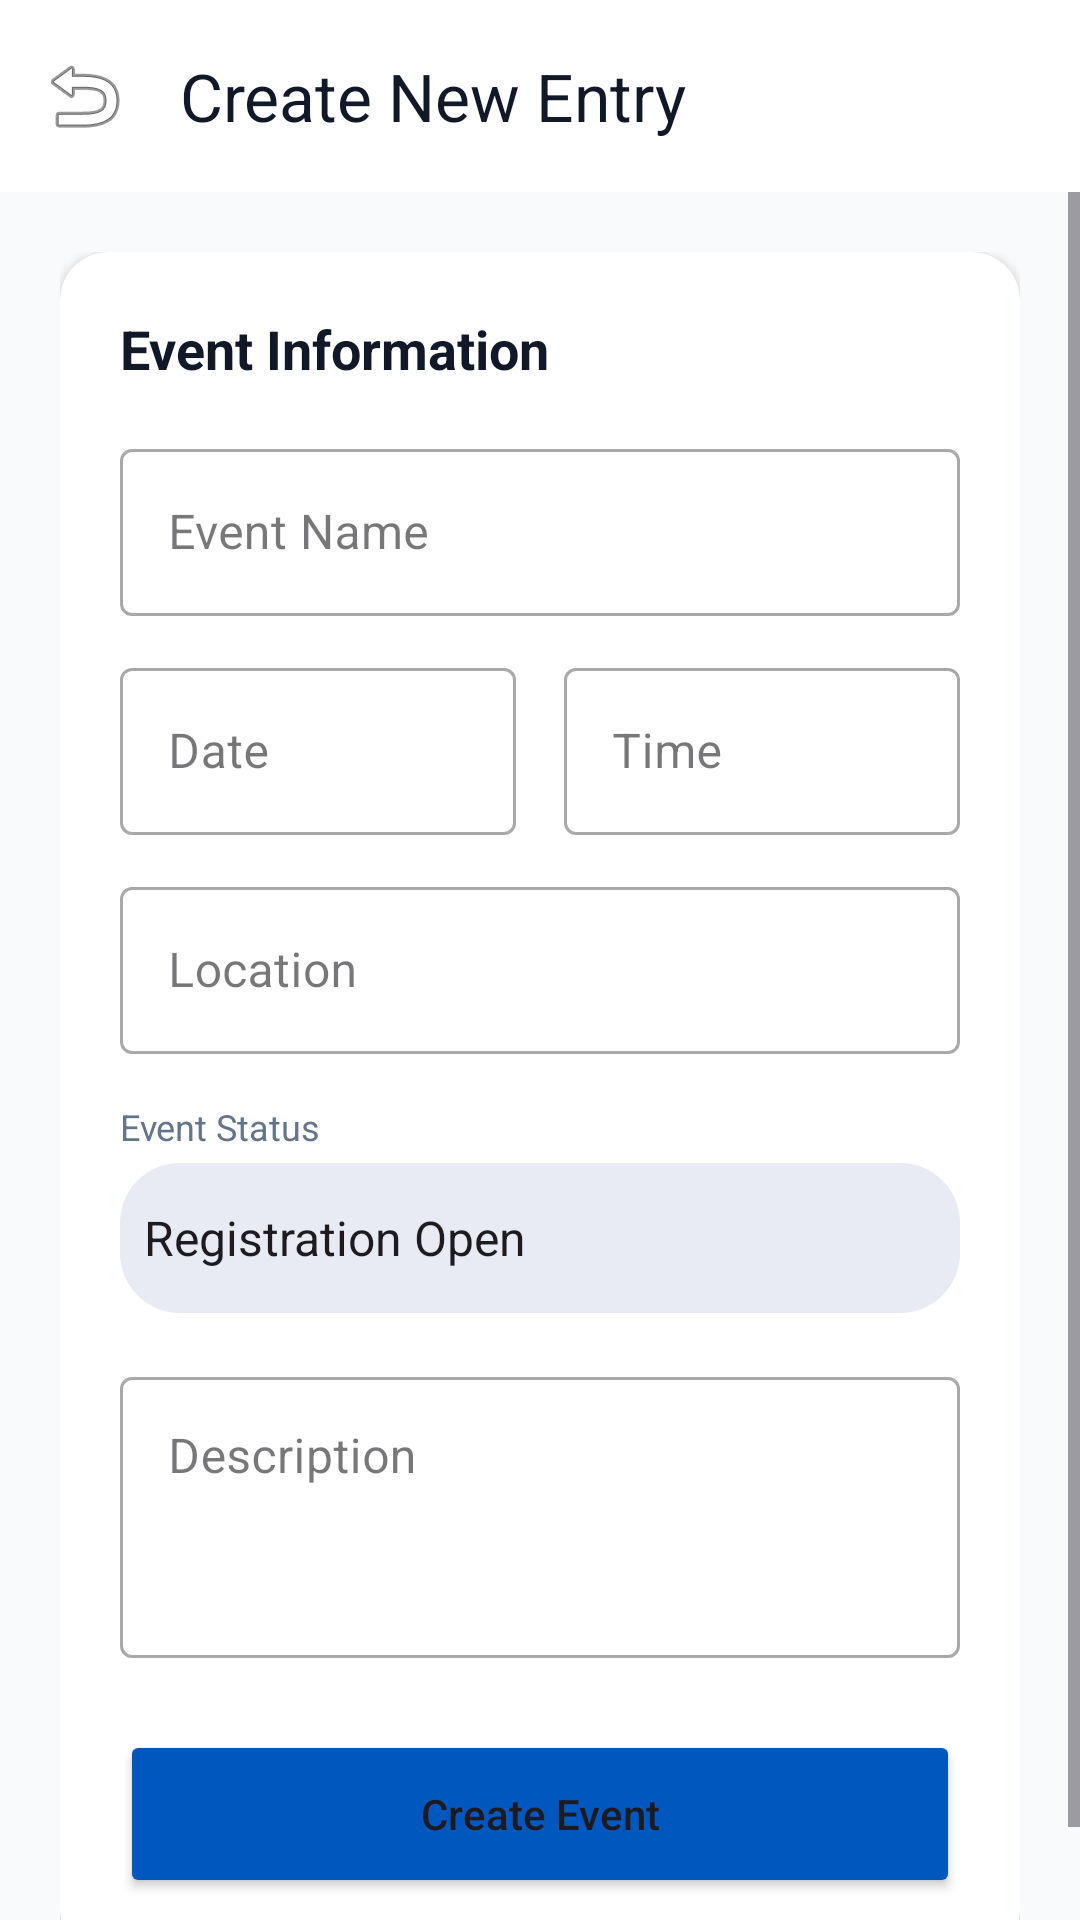

Layout XML and referenced resources for this Android screen:
<!-- AndroidManifest.xml: application theme Theme.Exora -->
<!-- res/layout/activity_admin_create_event.xml -->
<?xml version="1.0" encoding="utf-8"?>
<androidx.coordinatorlayout.widget.CoordinatorLayout
    xmlns:android="http://schemas.android.com/apk/res/android"
    xmlns:app="http://schemas.android.com/apk/res-auto"
    android:layout_width="match_parent"
    android:layout_height="match_parent"
    android:background="#F8FAFC">

    <com.google.android.material.appbar.AppBarLayout
        android:layout_width="match_parent"
        android:layout_height="wrap_content"
        android:background="#FFFFFF"
        app:elevation="0dp">

        <androidx.appcompat.widget.Toolbar
            android:id="@+id/toolbarCreate"
            android:layout_width="match_parent"
            android:layout_height="?attr/actionBarSize"
            app:navigationIcon="@android:drawable/ic_menu_revert"
            app:title="Create New Entry"
            app:titleTextColor="#111827" />
    </com.google.android.material.appbar.AppBarLayout>

    <ScrollView
        android:layout_width="match_parent"
        android:layout_height="match_parent"
        app:layout_behavior="@string/appbar_scrolling_view_behavior">

        <LinearLayout
            android:layout_width="match_parent"
            android:layout_height="wrap_content"
            android:orientation="vertical"
            android:padding="20dp">

            <androidx.cardview.widget.CardView
                android:layout_width="match_parent"
                android:layout_height="wrap_content"
                app:cardCornerRadius="16dp"
                app:cardElevation="2dp">

                <LinearLayout
                    android:layout_width="match_parent"
                    android:layout_height="wrap_content"
                    android:orientation="vertical"
                    android:padding="20dp">

                    <TextView
                        android:layout_width="wrap_content"
                        android:layout_height="wrap_content"
                        android:text="Event Information"
                        android:textColor="#111827"
                        android:textSize="18sp"
                        android:textStyle="bold" />

                    <com.google.android.material.textfield.TextInputLayout
                        android:layout_width="match_parent"
                        android:layout_height="wrap_content"
                        android:layout_marginTop="16dp"
                        android:hint="Event Name"
                        style="@style/Widget.MaterialComponents.TextInputLayout.OutlinedBox">
                        <com.google.android.material.textfield.TextInputEditText
                            android:id="@+id/etNewName"
                            android:layout_width="match_parent"
                            android:layout_height="wrap_content"
                            android:inputType="textCapWords" />
                    </com.google.android.material.textfield.TextInputLayout>

                    <LinearLayout
                        android:layout_width="match_parent"
                        android:layout_height="wrap_content"
                        android:layout_marginTop="12dp"
                        android:orientation="horizontal">

                        <com.google.android.material.textfield.TextInputLayout
                            android:layout_width="0dp"
                            android:layout_height="wrap_content"
                            android:layout_weight="1"
                            android:layout_marginEnd="8dp"
                            android:hint="Date"
                            style="@style/Widget.MaterialComponents.TextInputLayout.OutlinedBox">
                            <com.google.android.material.textfield.TextInputEditText
                                android:id="@+id/etNewDate"
                                android:layout_width="match_parent"
                                android:layout_height="wrap_content" />
                        </com.google.android.material.textfield.TextInputLayout>

                        <com.google.android.material.textfield.TextInputLayout
                            android:layout_width="0dp"
                            android:layout_height="wrap_content"
                            android:layout_weight="1"
                            android:layout_marginStart="8dp"
                            android:hint="Time"
                            style="@style/Widget.MaterialComponents.TextInputLayout.OutlinedBox">
                            <com.google.android.material.textfield.TextInputEditText
                                android:id="@+id/etNewTime"
                                android:layout_width="match_parent"
                                android:layout_height="wrap_content" />
                        </com.google.android.material.textfield.TextInputLayout>
                    </LinearLayout>

                    <com.google.android.material.textfield.TextInputLayout
                        android:layout_width="match_parent"
                        android:layout_height="wrap_content"
                        android:layout_marginTop="12dp"
                        android:hint="Location"
                        style="@style/Widget.MaterialComponents.TextInputLayout.OutlinedBox">
                        <com.google.android.material.textfield.TextInputEditText
                            android:id="@+id/etNewLocation"
                            android:layout_width="match_parent"
                            android:layout_height="wrap_content" />
                    </com.google.android.material.textfield.TextInputLayout>

                    <TextView
                        android:layout_width="wrap_content"
                        android:layout_height="wrap_content"
                        android:layout_marginTop="16dp"
                        android:text="Event Status"
                        android:textSize="12sp"
                        android:textColor="#64748B"/>

                    <Spinner
                        android:id="@+id/spStatus"
                        android:layout_width="match_parent"
                        android:layout_height="50dp"
                        android:layout_marginTop="4dp"
                        android:background="@drawable/role_background"
                        android:entries="@array/event_status_options" />

                    <com.google.android.material.textfield.TextInputLayout
                        android:layout_width="match_parent"
                        android:layout_height="wrap_content"
                        android:layout_marginTop="16dp"
                        android:hint="Description"
                        style="@style/Widget.MaterialComponents.TextInputLayout.OutlinedBox">
                        <com.google.android.material.textfield.TextInputEditText
                            android:id="@+id/etNewDescription"
                            android:layout_width="match_parent"
                            android:layout_height="wrap_content"
                            android:minLines="3"
                            android:gravity="top" />
                    </com.google.android.material.textfield.TextInputLayout>

                    <Button
                        android:id="@+id/btnSubmitCreate"
                        android:layout_width="match_parent"
                        android:layout_height="56dp"
                        android:layout_marginTop="24dp"
                        android:text="Create Event"
                        android:textAllCaps="false"
                        android:backgroundTint="#0058BE" />

                </LinearLayout>
            </androidx.cardview.widget.CardView>
        </LinearLayout>
    </ScrollView>
</androidx.coordinatorlayout.widget.CoordinatorLayout>
<!-- resources referenced by this layout -->
<resources>
  <string-array name="event_status_options">
          <item>Registration Open</item>
          <item>Ongoing</item>
          <item>Upcoming</item>
      </string-array>
  <!-- drawable role_background (drawable) -->
  <?xml version="1.0" encoding="utf-8"?>
  <shape xmlns:android="http://schemas.android.com/apk/res/android">
  
      <solid android:color="#E8EBF3"/>
  
      <corners android:radius="20dp"/>
  
  </shape>
  <style name="Theme.Exora" parent="Theme.Material3.DayNight.NoActionBar" />
</resources>
